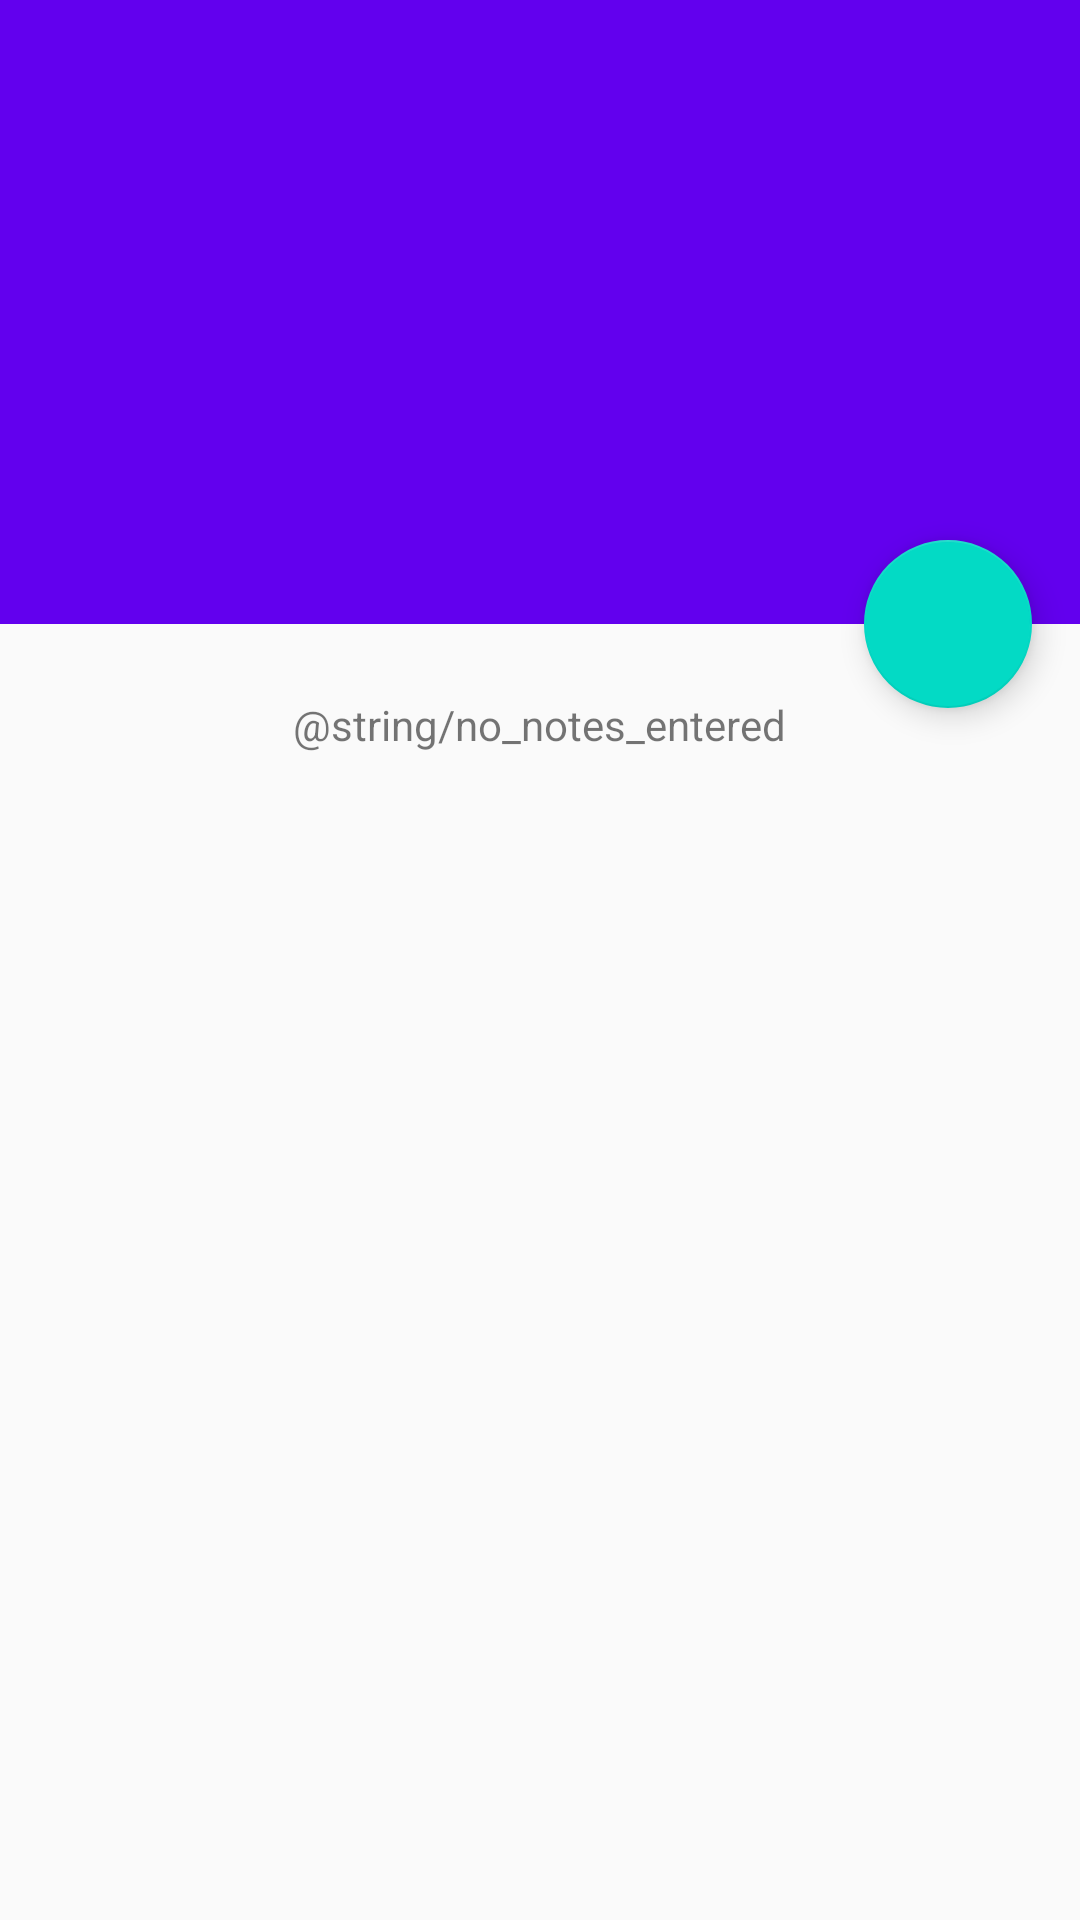

Layout XML and referenced resources for this Android screen:
<!-- AndroidManifest.xml: activity theme AppTheme.NoActionBar -->
<!-- res/layout/activity_restaurant_detail.xml -->
<?xml version="1.0" encoding="utf-8"?>
<android.support.design.widget.CoordinatorLayout
    xmlns:android="http://schemas.android.com/apk/res/android"
    xmlns:app="http://schemas.android.com/apk/res-auto"
    xmlns:tools="http://schemas.android.com/tools"
    android:layout_width="match_parent"
    android:layout_height="match_parent"
    android:fitsSystemWindows="true"
    tools:context=".restaurantdetail.RestaurantDetailActivity">

    <android.support.design.widget.AppBarLayout
        android:id="@+id/detail_app_bar"
        android:layout_width="match_parent"
        android:layout_height="@dimen/app_bar_height"
        android:fitsSystemWindows="true"
        android:theme="@style/AppTheme.AppBarOverlay">

        <android.support.design.widget.CollapsingToolbarLayout
            android:id="@+id/detail_collapsing_toolbar"
            android:layout_width="match_parent"
            android:layout_height="match_parent"
            android:fitsSystemWindows="true"
            app:contentScrim="?attr/colorPrimary"
            app:expandedTitleMarginBottom="88dp"
            app:expandedTitleMarginEnd="16dp"
            app:expandedTitleMarginStart="72dp"
            app:expandedTitleTextAppearance="@style/TextAppearance.AppCompat.Title"
            app:layout_scrollFlags="scroll|exitUntilCollapsed"
            app:toolbarId="@+id/detail_toolbar">

            <ImageView
                android:id="@+id/detail_app_bar_background"
                android:layout_width="match_parent"
                android:layout_height="match_parent"
                android:fitsSystemWindows="true"
                android:scaleType="centerCrop"
                app:layout_collapseMode="parallax"/>

            <View
                android:id="@+id/detail_app_bar_scrim"
                android:layout_width="match_parent"
                android:layout_height="match_parent"
                android:background="@drawable/scrim"
                android:visibility="invisible"/>

            <TextView
                android:id="@+id/detail_restaurant_address"
                android:layout_width="wrap_content"
                android:layout_height="wrap_content"
                android:layout_gravity="bottom"
                android:layout_marginBottom="32dp"
                android:layout_marginEnd="64dp"
                android:layout_marginLeft="72dp"
                android:layout_marginRight="64dp"
                android:layout_marginStart="72dp"
                android:textAppearance="@style/TextAppearance.AppCompat.Subhead"
                app:layout_collapseMode="parallax"/>

            <android.support.v7.widget.Toolbar
                android:id="@+id/detail_toolbar"
                android:layout_width="match_parent"
                android:layout_height="?attr/actionBarSize"
                app:layout_collapseMode="pin"
                app:popupTheme="@style/AppTheme.PopupOverlay"
                app:subtitle="Lalala"/>

        </android.support.design.widget.CollapsingToolbarLayout>
    </android.support.design.widget.AppBarLayout>

    <include layout="@layout/content_restaurant_detail"/>

    <android.support.design.widget.FloatingActionButton
        android:id="@+id/detail_edit_notes"
        android:layout_width="wrap_content"
        android:layout_height="wrap_content"
        android:layout_margin="@dimen/fab_margin"
        android:onClick="createNote"
        app:layout_anchor="@id/detail_app_bar"
        app:layout_anchorGravity="bottom|end"
        app:srcCompat="@drawable/ic_action_edit_notes"/>

</android.support.design.widget.CoordinatorLayout>
<!-- res/layout/content_restaurant_detail.xml (included above) -->
<?xml version="1.0" encoding="utf-8"?>
<android.support.v4.widget.NestedScrollView
    xmlns:android="http://schemas.android.com/apk/res/android"
    xmlns:app="http://schemas.android.com/apk/res-auto"
    xmlns:tools="http://schemas.android.com/tools"
    android:layout_width="match_parent"
    android:layout_height="match_parent"
    app:layout_behavior="@string/appbar_scrolling_view_behavior"
    tools:context=".restaurantdetail.RestaurantDetailActivity"
    tools:showIn="@layout/activity_restaurant_detail">

    <RelativeLayout
        android:layout_width="match_parent"
        android:layout_height="match_parent">

        <android.support.v7.widget.RecyclerView
            android:id="@+id/detail_notes_list"
            android:layout_width="match_parent"
            android:layout_height="match_parent"
            android:clipToPadding="false"
            android:paddingTop="36dp"
            app:layout_behavior="@string/appbar_scrolling_view_behavior"/>

        <TextView
            android:id="@+id/detail_no_notes_view"
            android:layout_width="wrap_content"
            android:layout_height="wrap_content"
            android:layout_centerHorizontal="true"
            android:paddingTop="24dp"
            android:text="@string/no_notes_entered"/>

    </RelativeLayout>

</android.support.v4.widget.NestedScrollView>
<!-- resources referenced by this layout -->
<resources>
  <dimen name="app_bar_height">208dp</dimen>
  <dimen name="fab_margin">16dp</dimen>
  <!-- drawable scrim (drawable) -->
  <?xml version="1.0" encoding="utf-8"?>
  <shape xmlns:android="http://schemas.android.com/apk/res/android">
      <gradient
          android:angle="90"
          android:centerColor="#66000000"
          android:centerY="0.3"
          android:endColor="#00000000"
          android:startColor="#CC000000"
          android:type="linear"/>
  </shape>
  <style name="AppTheme.AppBarOverlay" parent="ThemeOverlay.AppCompat.Dark.ActionBar" />
  <style name="AppTheme.PopupOverlay" parent="ThemeOverlay.AppCompat.Light" />
  <style name="AppTheme.NoActionBar">
          <item name="windowActionBar">false</item>
          <item name="windowNoTitle">true</item>
      </style>
</resources>
